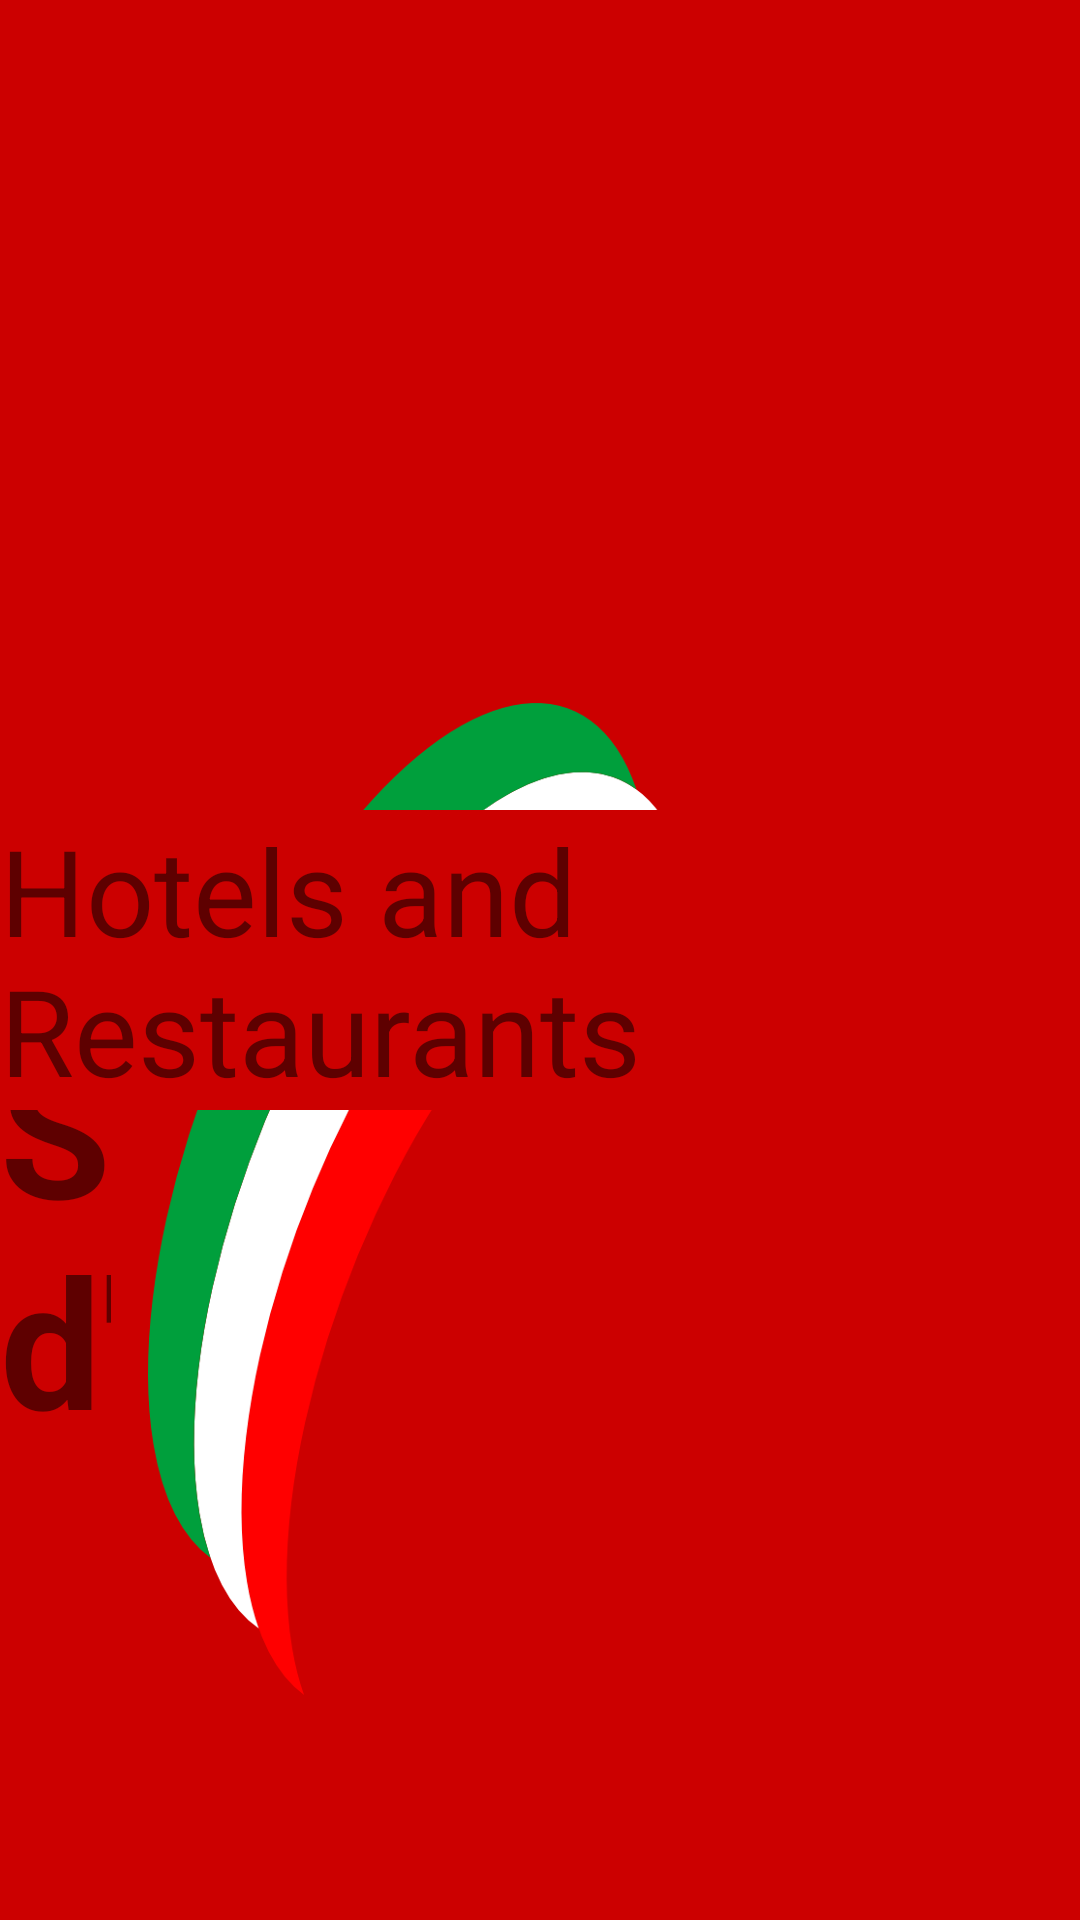

This screen was rendered from an Android layout file. Write that file and the resources it references.
<!-- AndroidManifest.xml: application theme AppTheme -->
<!-- res/layout/splash_screen.xml -->
<?xml version="1.0" encoding="utf-8"?>
<RelativeLayout xmlns:android="http://schemas.android.com/apk/res/android"
    android:layout_width="match_parent"
    android:layout_height="match_parent"
    android:orientation="vertical" >

    <TextView
        android:id="@+id/textView1"
        android:layout_width="wrap_content"
        android:layout_height="wrap_content"
        android:layout_alignParentTop="true"
        android:layout_alignRight="@+id/textView2"
        android:layout_marginTop="336dp"
        android:text="@string/title"
        android:textSize="60sp"
        android:textStyle="bold" />

    <ImageView
        android:id="@+id/imageView1"
        android:layout_width="wrap_content"
        android:layout_height="wrap_content"
        android:layout_alignParentLeft="true"
        android:layout_alignParentTop="true"
        android:layout_marginLeft="37dp"
        android:layout_marginTop="226dp"
        android:src="@drawable/flag" />

    <TextView
        android:id="@+id/textView2"
        android:layout_width="wrap_content"
        android:layout_height="wrap_content"
        android:layout_alignParentRight="true"
        android:layout_centerVertical="true"
        android:layout_marginRight="38dp"
        android:text="@string/subtitle"
        android:textSize="40sp" />

</RelativeLayout>
<!-- resources referenced by this layout -->
<resources>
  <!-- drawable flag: png bitmap (drawable-xxhdpi, 42249 bytes) -->
  <string name="subtitle">Hotels and Restaurants</string>
  <string name="title">Scorci d\'Italia</string>
  <style name="AppTheme" parent="AppBaseTheme">
          
      </style>
  <style name="AppBaseTheme" parent="Theme.AppCompat.Light">
          
          <item name="android:background">@color/red</item>
      </style>
  <item name="red" type="color">#CC0000</item>
</resources>
